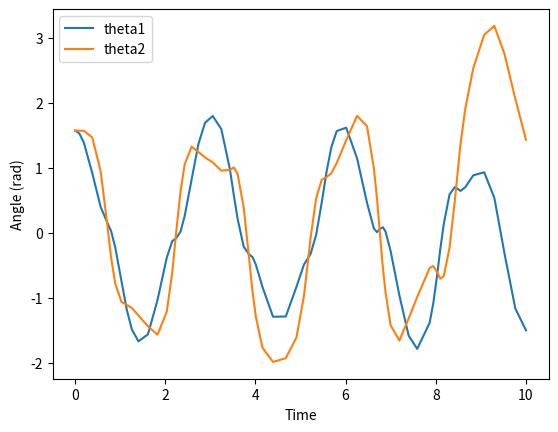

The script that saved this image:
import numpy as np
import matplotlib.pyplot as plt
from scipy.integrate import solve_ivp

def double_pendulum(t, y, L1, L2, m1, m2):
    """
    Defines the system of differential equations for a double pendulum.

    Args:
    - t: float, current time
    - y: list of floats, current values of theta1, omega1, theta2, omega2
    - L1: float, length of the first pendulum
    - L2: float, length of the second pendulum
    - m1: float, mass of the first pendulum
    - m2: float, mass of the second pendulum

    Returns:
    - dydt: list of floats, derivatives of theta1, omega1, theta2, omega2
    """
    theta1, omega1, theta2, omega2 = y
    
    # Calculate the sin and cos of the angles
    sin1, cos1 = np.sin(theta1), np.cos(theta1)
    sin2, cos2 = np.sin(theta2), np.cos(theta2)
    
    # Define the constants and intermediate values
    g = 9.81
    a = (m1 + m2) * L1
    b = m2 * L2 * np.cos(theta1 - theta2)
    c = m2 * L1 * np.cos(theta1 - theta2)
    d = m2 * L2
    e = -m2 * L2 * omega2**2 * np.sin(theta1 - theta2) - (m1 + m2) * g * np.sin(theta1)
    f = m2 * L1 * omega1**2 * np.sin(theta1 - theta2) - m2 * g * np.sin(theta2)
    
    # Calculate the derivatives
    dydt = [omega1,
            (e*d - f*b) / (a*d - b*c),
            omega2,
            (a*f - c*e) / (a*d - b*c)]
    
    return dydt

# Define the parameters of the double pendulum
L1 = 1
L2 = 1
m1 = 1
m2 = 1
y0 = [np.pi/2, 0, np.pi/2, 0] # initial conditions

# Define the time range and solve the system of differential equations
t_span = [0, 10]
sol = solve_ivp(double_pendulum, t_span, y0, args=(L1, L2, m1, m2))

# Plot the results
plt.plot(sol.t, sol.y[0], label='theta1')
plt.plot(sol.t, sol.y[2], label='theta2')
plt.legend()
plt.xlabel('Time')
plt.ylabel('Angle (rad)')
plt.pause(0.01)
plt.show()